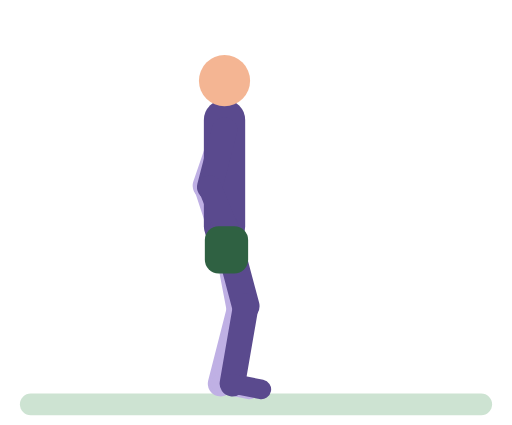
t = 0.00 s
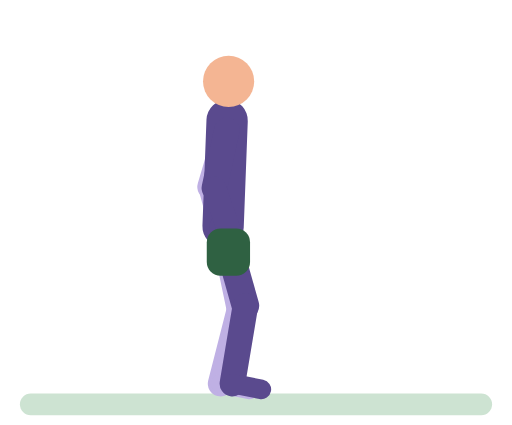
t = 0.56 s
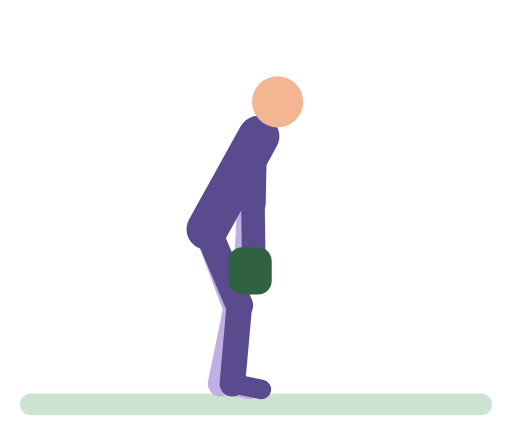
t = 1.09 s
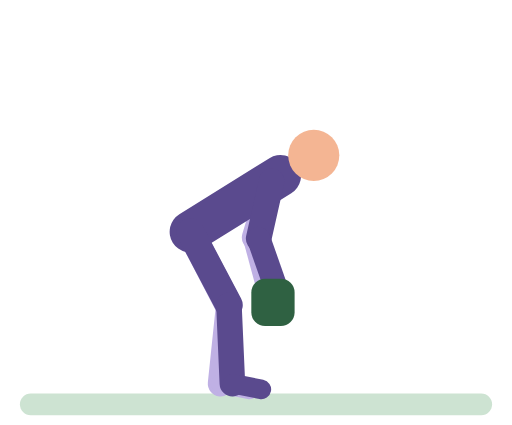
t = 1.65 s
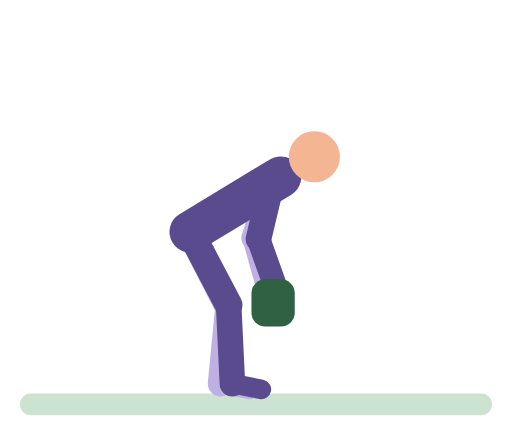
t = 2.20 s
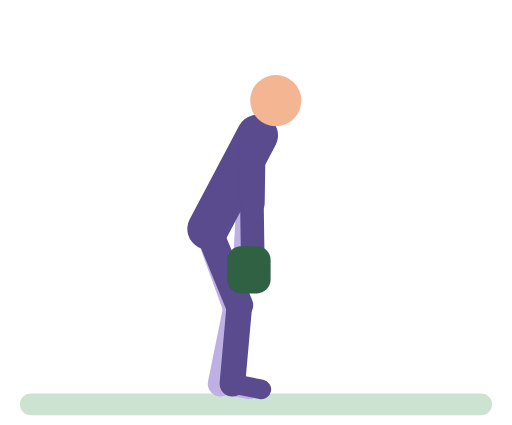
t = 2.73 s

The animated SVG that drew these frames (rendered in a browser with its animation timeline set to each time). Animation: 36 SMIL elements (animate=36); one cycle of 3.30 s, repeats indefinitely.

<svg xmlns="http://www.w3.org/2000/svg" viewBox="-10 -14 260 216" role="img" aria-label="Backpack Romanian deadlift"><title>Backpack Romanian deadlift</title><g stroke-linecap="round"><rect x="0" y="186" width="240" height="11" rx="5.5" fill="#CDE3D2"/><line x1="104" y1="52" x2="94.3" y2="80.4" stroke="#BFB0E4" stroke-width="13"><animate attributeName="x1" dur="3.3s" repeatCount="indefinite" values="104;104;104.9;106.1;108.9;120.3;125.2;127.7;128.4;128.1;127.1;125.8;121.7;111.3;107.4;104.9;104" keyTimes="0;0.1266;0.1646;0.1899;0.2278;0.3418;0.4051;0.4684;0.557;0.6835;0.7215;0.7468;0.7975;0.8861;0.9241;0.962;1"/><animate attributeName="y1" dur="3.3s" repeatCount="indefinite" values="52;52.2;52.7;54;56.2;59.6;73.3;76.9;79;79.5;79.4;78.5;75.1;71.9;61.1;58.1;55.7;54;52.6;52" keyTimes="0;0.1772;0.2152;0.2532;0.2911;0.3291;0.443;0.481;0.519;0.557;0.6456;0.6709;0.7089;0.7342;0.8101;0.8354;0.8608;0.8861;0.9241;1"/><animate attributeName="x2" dur="3.3s" repeatCount="indefinite" values="94.3;94.3;96;98.7;100.6;103.1;107.2;119.9;124.3;121.8;120.7;119.6;118.8;118.7;119.1;120.4;121.5;124.3;122.5;119.1;108.1;106.1;101.9;99.4;97.5;95.1;94.3" keyTimes="0;0.1266;0.1646;0.1899;0.2025;0.2152;0.2278;0.3671;0.4304;0.443;0.4557;0.481;0.5316;0.6329;0.6709;0.7089;0.7215;0.7342;0.7595;0.7975;0.8987;0.9114;0.9241;0.9367;0.9494;0.9747;1"/><animate attributeName="y2" dur="3.3s" repeatCount="indefinite" values="80.4;80.8;81.8;84.5;86.1;89.5;101.7;103.9;107.1;107.8;107.9;107.8;106.3;101.9;91;88;85.6;83.9;81.5;80.4" keyTimes="0;0.1646;0.2025;0.2658;0.2911;0.3291;0.4304;0.4557;0.5063;0.5316;0.557;0.6456;0.6835;0.7342;0.8101;0.8354;0.8608;0.8861;0.9367;1"/></line><line x1="94.3" y1="80.4" x2="103" y2="107" stroke="#BFB0E4" stroke-width="12"><animate attributeName="x1" dur="3.3s" repeatCount="indefinite" values="94.3;94.3;96;98.7;100.6;103.1;107.2;119.9;124.3;121.8;120.7;119.6;118.8;118.7;119.1;120.4;121.5;124.3;122.5;119.1;108.1;106.1;101.9;99.4;97.5;95.1;94.3" keyTimes="0;0.1266;0.1646;0.1899;0.2025;0.2152;0.2278;0.3671;0.4304;0.443;0.4557;0.481;0.5316;0.6329;0.6709;0.7089;0.7215;0.7342;0.7595;0.7975;0.8987;0.9114;0.9241;0.9367;0.9494;0.9747;1"/><animate attributeName="y1" dur="3.3s" repeatCount="indefinite" values="80.4;80.8;81.8;84.5;86.1;89.5;101.7;103.9;107.1;107.8;107.9;107.8;106.3;101.9;91;88;85.6;83.9;81.5;80.4" keyTimes="0;0.1646;0.2025;0.2658;0.2911;0.3291;0.4304;0.4557;0.5063;0.5316;0.557;0.6456;0.6835;0.7342;0.8101;0.8354;0.8608;0.8861;0.9367;1"/><animate attributeName="x2" dur="3.3s" repeatCount="indefinite" values="103;103.1;104.5;108.4;119.4;124.1;126.9;127.4;127.4;125.8;121.2;109.7;106.4;103.7;103" keyTimes="0;0.1392;0.1899;0.2532;0.3797;0.443;0.5063;0.557;0.6456;0.6962;0.7595;0.8734;0.9114;0.962;1"/><animate attributeName="y2" dur="3.3s" repeatCount="indefinite" values="107;107.1;108.7;111;112.5;115.1;118.8;129.7;130.7;133;133.9;134.5;134.5;133.9;132.7;129.8;118.9;115.9;113.6;108.3;107.3;107" keyTimes="0;0.1392;0.1899;0.2278;0.2658;0.3038;0.3418;0.4304;0.443;0.481;0.5063;0.557;0.6456;0.6709;0.6962;0.7342;0.8101;0.8354;0.8608;0.9494;0.9747;1"/></line><line x1="104" y1="101" x2="111.9" y2="142.2" stroke="#BFB0E4" stroke-width="14"><animate attributeName="x1" dur="3.3s" repeatCount="indefinite" values="104;103.9;102.9;100;91.2;88.5;86.4;86;86;87.2;90.6;98.2;101.5;103.5;104" keyTimes="0;0.1392;0.1899;0.2532;0.3924;0.443;0.5063;0.557;0.6456;0.6962;0.7595;0.8608;0.9114;0.962;1"/><animate attributeName="y1" dur="3.3s" repeatCount="indefinite" values="101;101.2;103.6;104;103.8;101.4;101" keyTimes="0;0.1899;0.443;0.557;0.6962;0.9114;1"/><animate attributeName="x2" dur="3.3s" repeatCount="indefinite" values="111.9;111.9;111.3;110;106.4;105.6;105.8;110.9;111.7;111.9" keyTimes="0;0.1772;0.2532;0.3291;0.4684;0.557;0.6709;0.8608;0.9241;1"/><animate attributeName="y2" dur="3.3s" repeatCount="indefinite" values="142.2;142.2;141.2;142.2" keyTimes="0;0.2278;0.557;1"/></line><line x1="111.9" y1="142.2" x2="102" y2="181" stroke="#BFB0E4" stroke-width="13"><animate attributeName="x1" dur="3.3s" repeatCount="indefinite" values="111.9;111.9;111.3;110;106.4;105.6;105.8;110.9;111.7;111.9" keyTimes="0;0.1772;0.2532;0.3291;0.4684;0.557;0.6709;0.8608;0.9241;1"/><animate attributeName="y1" dur="3.3s" repeatCount="indefinite" values="142.2;142.2;141.2;142.2" keyTimes="0;0.2278;0.557;1"/></line><line x1="102" y1="181" x2="116.7" y2="183.9" stroke="#BFB0E4" stroke-width="10"/><line x1="104" y1="101" x2="104" y2="47" stroke="#5A4A8E" stroke-width="21"><animate attributeName="x1" dur="3.3s" repeatCount="indefinite" values="104;103.9;102.9;100;91.2;88.5;86.4;86;86;87.2;90.6;98.2;101.5;103.5;104" keyTimes="0;0.1392;0.1899;0.2532;0.3924;0.443;0.5063;0.557;0.6456;0.6962;0.7595;0.8608;0.9114;0.962;1"/><animate attributeName="y1" dur="3.3s" repeatCount="indefinite" values="101;101.2;103.6;104;103.8;101.4;101" keyTimes="0;0.1899;0.443;0.557;0.6962;0.9114;1"/><animate attributeName="x2" dur="3.3s" repeatCount="indefinite" values="104;104;104.5;105.6;109.7;124.3;128.8;130.3;131.8;132.5;132.8;132.5;131.6;130.3;128.5;124.6;112.5;108;105;104" keyTimes="0;0.1266;0.1519;0.1772;0.2278;0.3544;0.4051;0.4304;0.4684;0.5063;0.557;0.6709;0.7089;0.7342;0.7595;0.7975;0.8861;0.9241;0.962;1"/><animate attributeName="y2" dur="3.3s" repeatCount="indefinite" values="47;47.2;47.7;49.1;51.6;55.3;70.2;74.1;76.5;77;76.9;75.9;72.2;68.7;56.9;53.6;51;49.1;47.6;47" keyTimes="0;0.1772;0.2152;0.2532;0.2911;0.3291;0.443;0.481;0.519;0.557;0.6456;0.6709;0.7089;0.7342;0.8101;0.8354;0.8608;0.8861;0.9241;1"/></line><circle cx="104" cy="27" r="13" fill="#F4B593"><animate attributeName="cx" dur="3.3s" repeatCount="indefinite" values="104;104;104.8;106.5;109.2;112.8;119.2;135.7;139.6;142.9;146.6;148.8;149.9;150.1;150.1;149.6;147.8;145.6;142.6;136.2;117.1;110.2;106.8;105.6;104.2;104" keyTimes="0;0.1266;0.1519;0.1772;0.2025;0.2278;0.2658;0.3544;0.3797;0.4051;0.443;0.481;0.519;0.557;0.6456;0.6709;0.7089;0.7342;0.7595;0.7975;0.8861;0.9241;0.9494;0.962;0.9873;1"/><animate attributeName="cy" dur="3.3s" repeatCount="indefinite" values="27;27.4;28.3;30.5;32.9;37.8;44.1;55.7;61.6;64.5;66.3;67;66.9;65.5;64.2;60.5;55.8;39.9;35.5;32.1;29.7;28.2;27.2;27" keyTimes="0;0.1899;0.2278;0.2658;0.2911;0.3291;0.3671;0.4304;0.4684;0.4937;0.519;0.557;0.6456;0.6709;0.6835;0.7089;0.7342;0.8101;0.8354;0.8608;0.8861;0.9114;0.9494;1"/></circle><line x1="104" y1="101" x2="114.8" y2="141.6" stroke="#5A4A8E" stroke-width="14"><animate attributeName="x1" dur="3.3s" repeatCount="indefinite" values="104;103.9;102.9;100;91.2;88.5;86.4;86;86;87.2;90.6;98.2;101.5;103.5;104" keyTimes="0;0.1392;0.1899;0.2532;0.3924;0.443;0.5063;0.557;0.6456;0.6962;0.7595;0.8608;0.9114;0.962;1"/><animate attributeName="y1" dur="3.3s" repeatCount="indefinite" values="101;101.2;103.6;104;103.8;101.4;101" keyTimes="0;0.1899;0.443;0.557;0.6962;0.9114;1"/><animate attributeName="x2" dur="3.3s" repeatCount="indefinite" values="114.8;114.8;114.1;112.4;106.8;105.9;105.8;105.8;106.3;113.3;114.5;114.8" keyTimes="0;0.1519;0.2278;0.3038;0.4684;0.519;0.557;0.6456;0.6835;0.8734;0.9367;1"/><animate attributeName="y2" dur="3.3s" repeatCount="indefinite" values="141.6;141;141;141.6" keyTimes="0;0.4304;0.7595;1"/></line><line x1="114.8" y1="141.6" x2="108" y2="181" stroke="#5A4A8E" stroke-width="13"><animate attributeName="x1" dur="3.3s" repeatCount="indefinite" values="114.8;114.8;114.1;112.4;106.8;105.9;105.8;105.8;106.3;113.3;114.5;114.8" keyTimes="0;0.1519;0.2278;0.3038;0.4684;0.519;0.557;0.6456;0.6835;0.8734;0.9367;1"/><animate attributeName="y1" dur="3.3s" repeatCount="indefinite" values="141.6;141;141;141.6" keyTimes="0;0.4304;0.7595;1"/></line><line x1="108" y1="181" x2="122.7" y2="183.9" stroke="#5A4A8E" stroke-width="10"/><line x1="104" y1="52" x2="96.5" y2="81" stroke="#5A4A8E" stroke-width="13"><animate attributeName="x1" dur="3.3s" repeatCount="indefinite" values="104;104;104.9;106.1;108.9;120.3;125.2;127.7;128.4;128.1;127.1;125.8;121.7;111.3;107.4;104.9;104" keyTimes="0;0.1266;0.1646;0.1899;0.2278;0.3418;0.4051;0.4684;0.557;0.6835;0.7215;0.7468;0.7975;0.8861;0.9241;0.962;1"/><animate attributeName="y1" dur="3.3s" repeatCount="indefinite" values="52;52.2;52.7;54;56.2;59.6;73.3;76.9;79;79.5;79.4;78.5;75.1;71.9;61.1;58.1;55.7;54;52.6;52" keyTimes="0;0.1772;0.2152;0.2532;0.2911;0.3291;0.443;0.481;0.519;0.557;0.6456;0.6709;0.7089;0.7342;0.8101;0.8354;0.8608;0.8861;0.9241;1"/><animate attributeName="x2" dur="3.3s" repeatCount="indefinite" values="96.5;96.5;98.2;100.8;102.7;105.2;109.2;121.9;124.8;126.1;123.6;122.1;121.2;120.9;120.9;121.5;123.4;125.6;125.5;121;110.1;108.1;104;101.5;99.7;97.3;96.5" keyTimes="0;0.1266;0.1646;0.1899;0.2025;0.2152;0.2278;0.3671;0.4051;0.4304;0.443;0.4684;0.5063;0.5443;0.6456;0.6835;0.7215;0.7342;0.7468;0.7975;0.8987;0.9114;0.9241;0.9367;0.9494;0.9747;1"/><animate attributeName="y2" dur="3.3s" repeatCount="indefinite" values="81;81.2;82.2;84;86.2;89.6;101.8;105.3;107;108.1;108.5;108.5;106.8;104.7;101.9;91.1;88.1;85.7;84;82;81" keyTimes="0;0.1519;0.2025;0.2532;0.2911;0.3291;0.4304;0.4684;0.4937;0.519;0.557;0.6456;0.6835;0.7089;0.7342;0.8101;0.8354;0.8608;0.8861;0.9367;1"/></line><line x1="96.5" y1="81" x2="107" y2="107" stroke="#5A4A8E" stroke-width="12"><animate attributeName="x1" dur="3.3s" repeatCount="indefinite" values="96.5;96.5;98.2;100.8;102.7;105.2;109.2;121.9;124.8;126.1;123.6;122.1;121.2;120.9;120.9;121.5;123.4;125.6;125.5;121;110.1;108.1;104;101.5;99.7;97.3;96.5" keyTimes="0;0.1266;0.1646;0.1899;0.2025;0.2152;0.2278;0.3671;0.4051;0.4304;0.443;0.4684;0.5063;0.5443;0.6456;0.6835;0.7215;0.7342;0.7468;0.7975;0.8987;0.9114;0.9241;0.9367;0.9494;0.9747;1"/><animate attributeName="y1" dur="3.3s" repeatCount="indefinite" values="81;81.2;82.2;84;86.2;89.6;101.8;105.3;107;108.1;108.5;108.5;106.8;104.7;101.9;91.1;88.1;85.7;84;82;81" keyTimes="0;0.1519;0.2025;0.2532;0.2911;0.3291;0.4304;0.4684;0.4937;0.519;0.557;0.6456;0.6835;0.7089;0.7342;0.8101;0.8354;0.8608;0.8861;0.9367;1"/><animate attributeName="x2" dur="3.3s" repeatCount="indefinite" values="107;107.1;108.5;110.6;113.3;124.4;128.1;130.9;131.4;131.4;129.8;128.3;125.1;114.8;110.4;107.7;107" keyTimes="0;0.1392;0.1899;0.2278;0.2658;0.3924;0.443;0.5063;0.557;0.6456;0.6962;0.7215;0.7595;0.8608;0.9114;0.962;1"/><animate attributeName="y2" dur="3.3s" repeatCount="indefinite" values="107;107.1;108.7;111;112.6;115.2;119;129.8;130.7;133;133.9;134.5;134.5;133.9;132.7;129.9;119.1;116.1;113.7;108.3;107.3;107" keyTimes="0;0.1392;0.1899;0.2278;0.2658;0.3038;0.3418;0.4304;0.443;0.481;0.5063;0.557;0.6456;0.6709;0.6962;0.7342;0.8101;0.8354;0.8608;0.9494;0.9747;1"/></line><rect x="94" y="101" width="22" height="24" rx="7" fill="#2F6142"><animate attributeName="x" dur="3.3s" repeatCount="indefinite" values="94;94.1;95.5;99.4;110.4;115.1;117.9;118.4;118.4;116.8;115.3;112.2;100.6;97.4;94.7;94" keyTimes="0;0.1392;0.1899;0.2532;0.3797;0.443;0.5063;0.557;0.6456;0.6962;0.7215;0.7595;0.8734;0.9114;0.962;1"/><animate attributeName="y" dur="3.3s" repeatCount="indefinite" values="101;101.1;102.7;105;106.5;109.2;112.9;123.8;124.7;127;127.9;128.5;128.5;127.9;126.7;123.9;113;110;107.6;102.3;101.3;101" keyTimes="0;0.1392;0.1899;0.2278;0.2658;0.3038;0.3418;0.4304;0.443;0.481;0.5063;0.557;0.6456;0.6709;0.6962;0.7342;0.8101;0.8354;0.8608;0.9494;0.9747;1"/></rect></g></svg>
